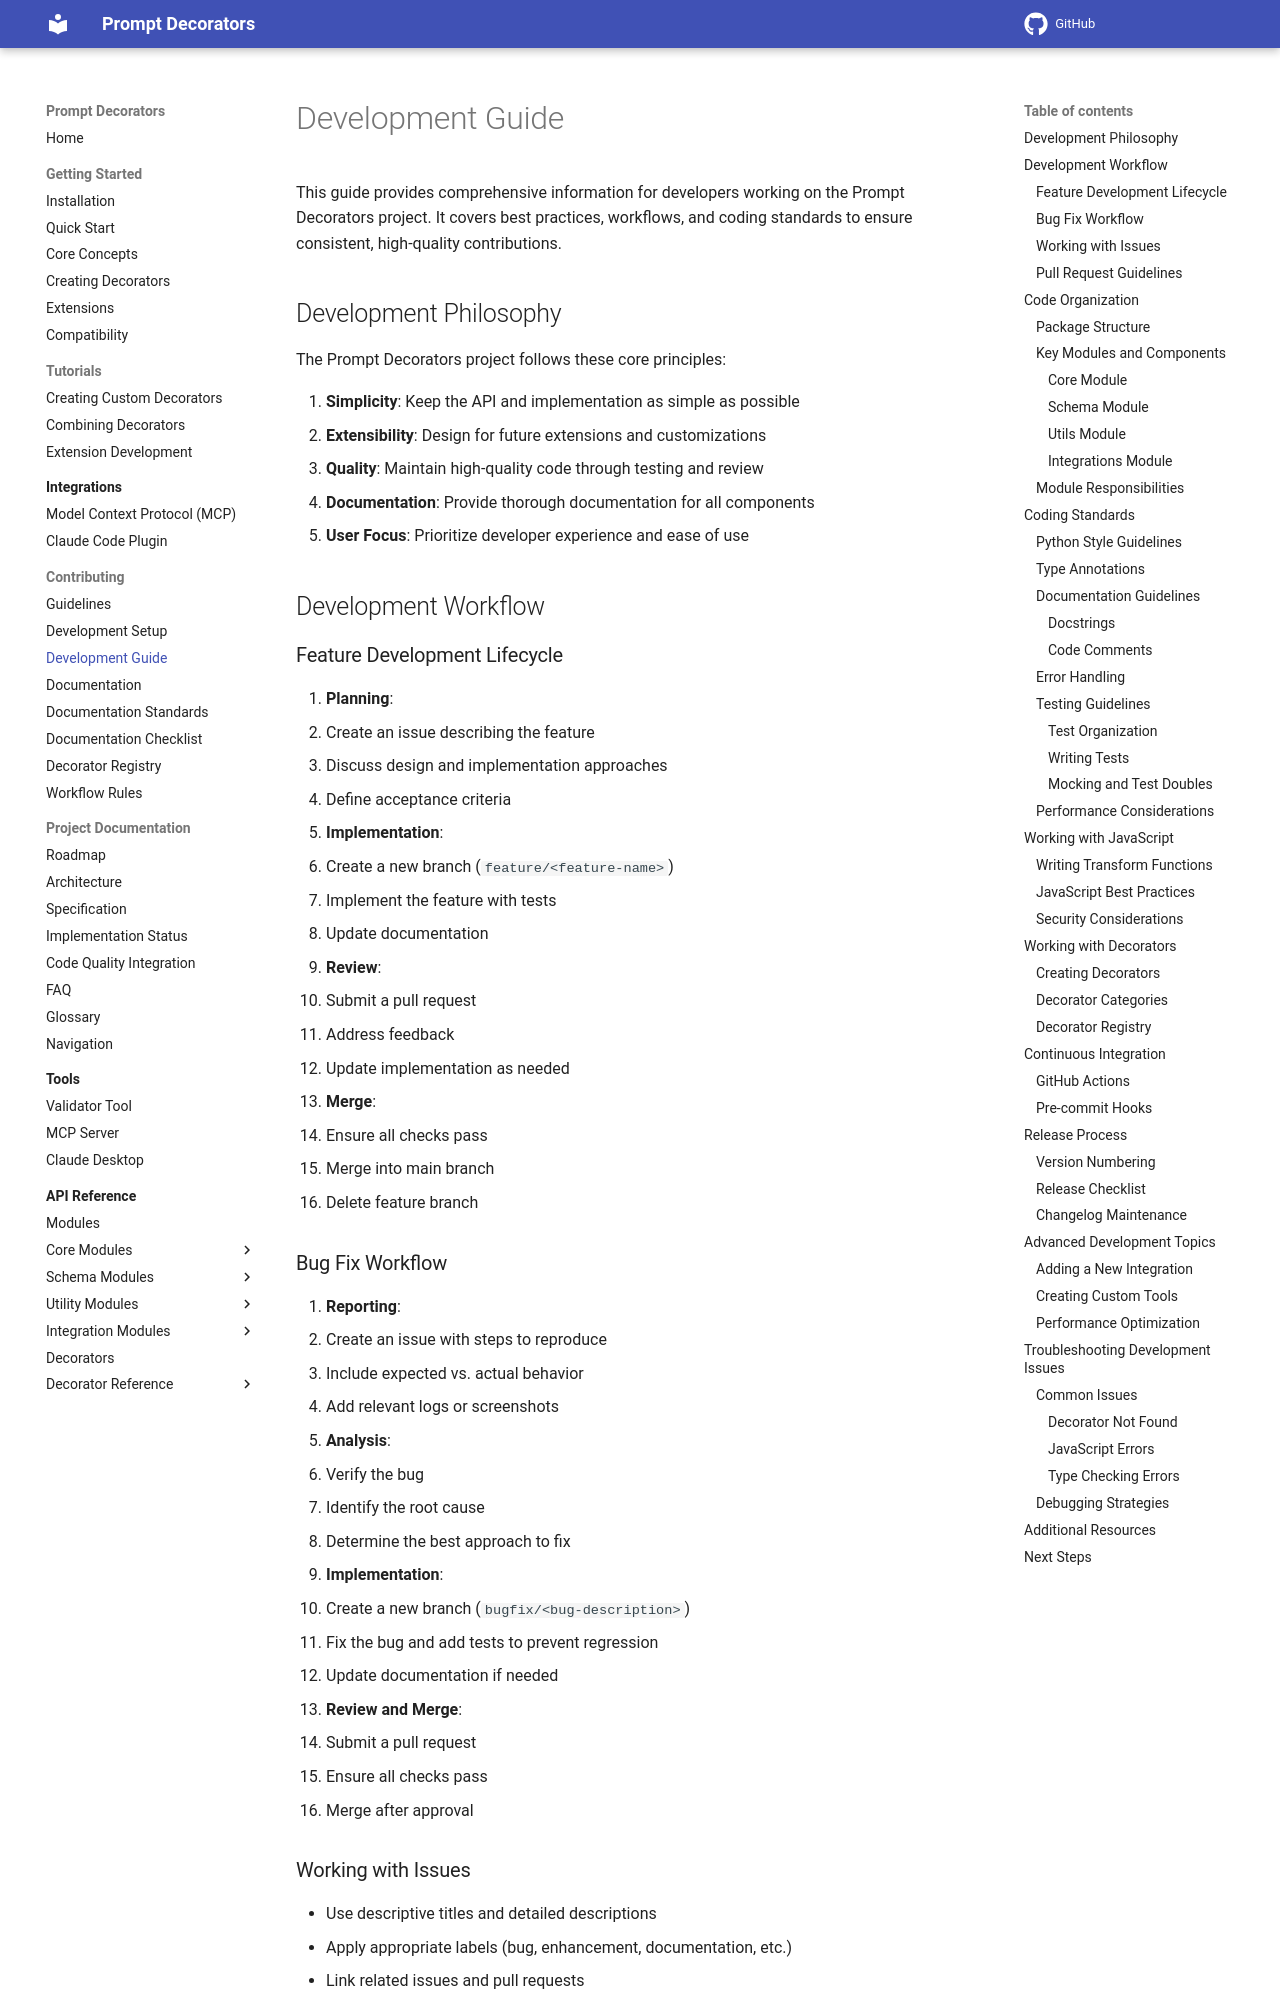

repository: synaptiai/prompt-decorators · page: development_guide/index.html · generator: mkdocs

# Development Guide

This guide provides comprehensive information for developers working on the Prompt Decorators project. It covers best practices, workflows, and coding standards to ensure consistent, high-quality contributions.

## Development Philosophy

The Prompt Decorators project follows these core principles:

1. **Simplicity**: Keep the API and implementation as simple as possible
2. **Extensibility**: Design for future extensions and customizations
3. **Quality**: Maintain high-quality code through testing and review
4. **Documentation**: Provide thorough documentation for all components
5. **User Focus**: Prioritize developer experience and ease of use

## Development Workflow

### Feature Development Lifecycle

1. **Planning**:
   - Create an issue describing the feature
   - Discuss design and implementation approaches
   - Define acceptance criteria

2. **Implementation**:
   - Create a new branch (`feature/<feature-name>`)
   - Implement the feature with tests
   - Update documentation

3. **Review**:
   - Submit a pull request
   - Address feedback
   - Update implementation as needed

4. **Merge**:
   - Ensure all checks pass
   - Merge into main branch
   - Delete feature branch

### Bug Fix Workflow

1. **Reporting**:
   - Create an issue with steps to reproduce
   - Include expected vs. actual behavior
   - Add relevant logs or screenshots

2. **Analysis**:
   - Verify the bug
   - Identify the root cause
   - Determine the best approach to fix

3. **Implementation**:
   - Create a new branch (`bugfix/<bug-description>`)
   - Fix the bug and add tests to prevent regression
   - Update documentation if needed

4. **Review and Merge**:
   - Submit a pull request
   - Ensure all checks pass
   - Merge after approval

### Working with Issues

- Use descriptive titles and detailed descriptions
- Apply appropriate labels (bug, enhancement, documentation, etc.)
- Link related issues and pull requests
- Use task lists for tracking progress

### Pull Request Guidelines

- Reference the related issue(s) in the PR description
- Provide a clear summary of changes
- Include screenshots or examples for UI changes
- Add reviewers who are familiar with the affected code
- Respond to feedback promptly

## Code Organization
